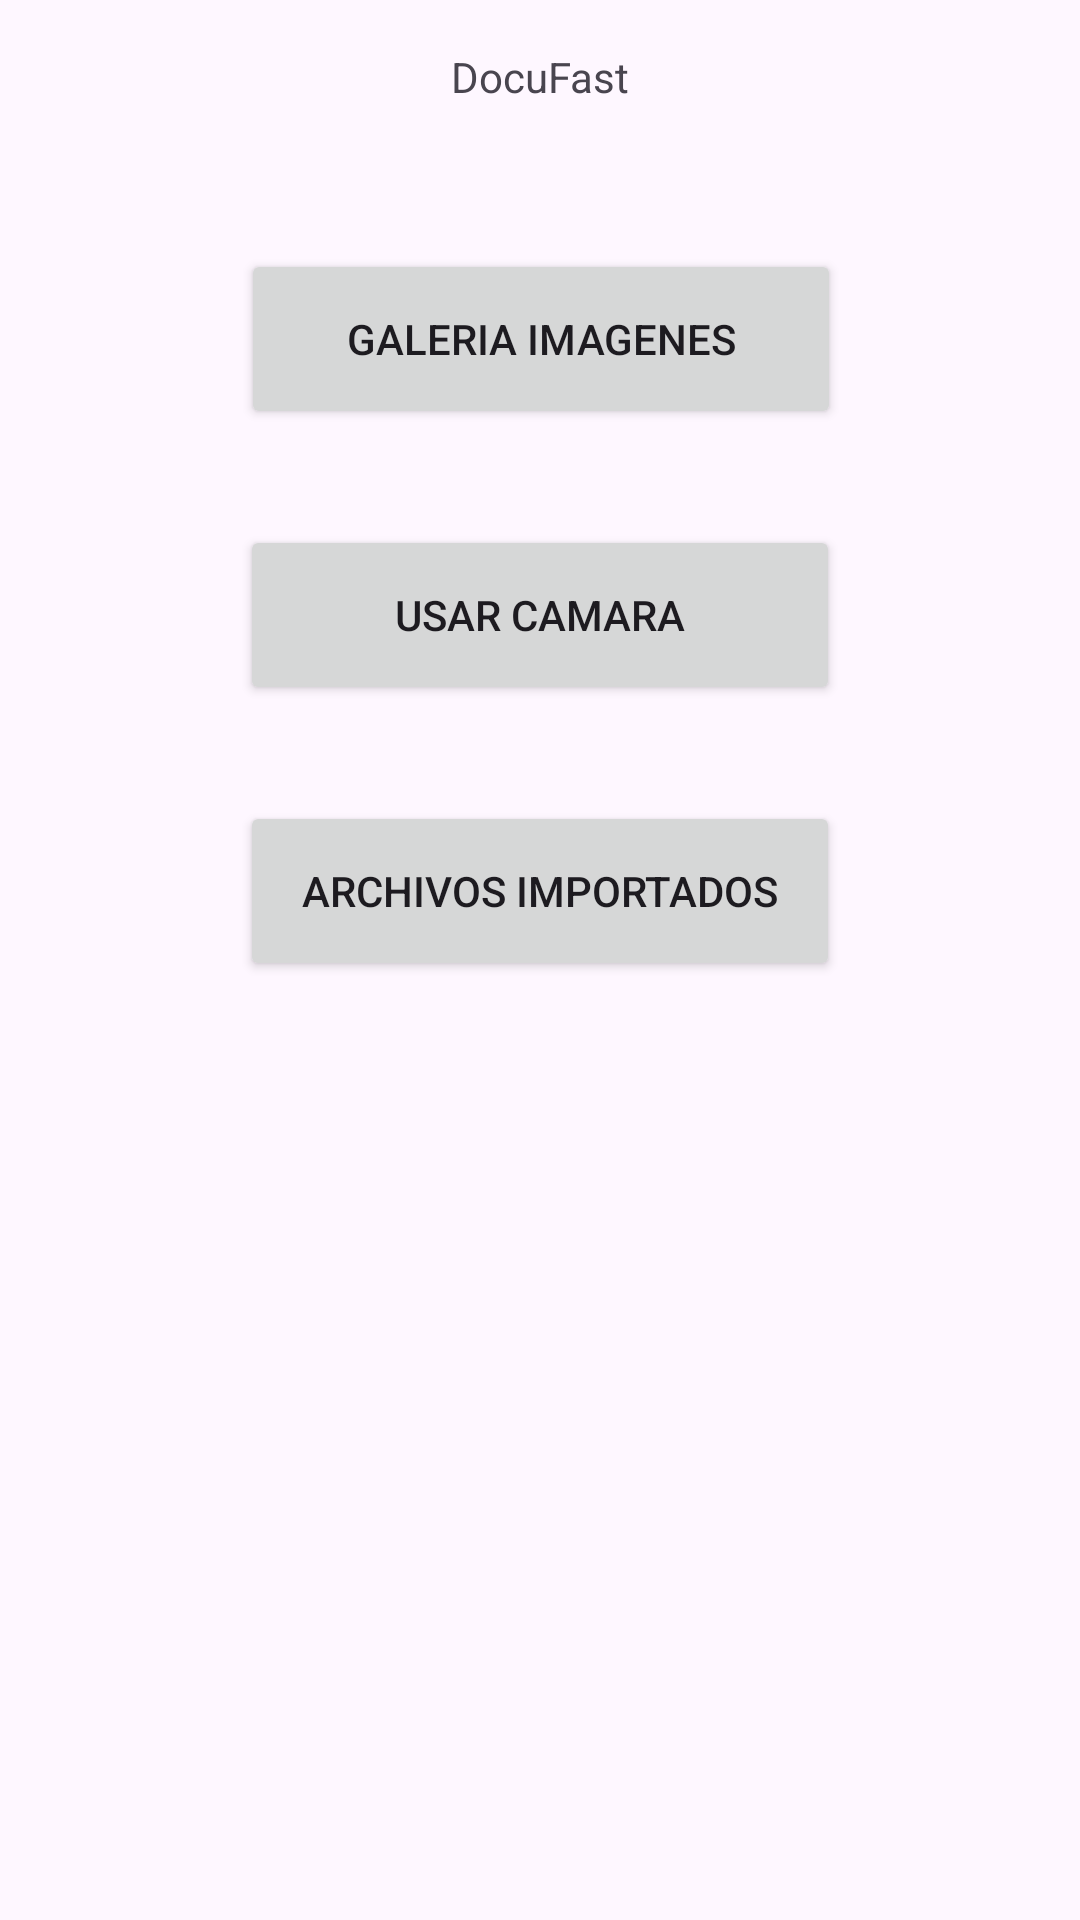

Layout XML and referenced resources for this Android screen:
<!-- AndroidManifest.xml: application theme Theme.DocuFast -->
<!-- res/layout/activity_main.xml -->
<?xml version="1.0" encoding="utf-8"?>
<androidx.constraintlayout.widget.ConstraintLayout xmlns:android="http://schemas.android.com/apk/res/android"
    xmlns:app="http://schemas.android.com/apk/res-auto"
    xmlns:tools="http://schemas.android.com/tools"
    android:layout_width="match_parent"
    android:layout_height="match_parent"
    tools:context=".user.mainmenu.View.MainMenuActivity">


    <TextView
        android:id="@+id/appName"
        android:layout_width="wrap_content"
        android:layout_height="wrap_content"
        android:layout_marginTop="16dp"
        android:text="@string/app_name"
        app:layout_constraintEnd_toEndOf="parent"
        app:layout_constraintStart_toStartOf="parent"
        app:layout_constraintTop_toTopOf="parent" />

    <Button
        android:id="@+id/gotogalleryButton"
        style="@style/Widget.AppCompat.Button"
        android:layout_width="200dp"
        android:layout_height="60dp"
        android:layout_marginTop="48dp"
        android:text="Galeria Imagenes"
        app:layout_constraintEnd_toEndOf="parent"
        app:layout_constraintHorizontal_bias="0.502"
        app:layout_constraintStart_toStartOf="parent"
        app:layout_constraintTop_toBottomOf="@+id/appName" />

    <Button
        android:id="@+id/gotocameraButton"
        style="@style/Widget.AppCompat.Button"
        android:layout_width="200dp"
        android:layout_height="60dp"
        android:layout_marginTop="32dp"
        android:text="Usar Camara"
        app:layout_constraintEnd_toEndOf="parent"
        app:layout_constraintStart_toStartOf="parent"
        app:layout_constraintTop_toBottomOf="@+id/gotogalleryButton" />

    <Button
        android:id="@+id/archivesButton"
        style="@style/Widget.AppCompat.Button"
        android:layout_width="200dp"
        android:layout_height="60dp"
        android:layout_marginTop="32dp"
        android:text="Archivos Importados"
        app:layout_constraintEnd_toEndOf="parent"
        app:layout_constraintStart_toStartOf="parent"
        app:layout_constraintTop_toBottomOf="@+id/gotocameraButton" />
</androidx.constraintlayout.widget.ConstraintLayout>
<!-- resources referenced by this layout -->
<resources>
  <string name="app_name">DocuFast</string>
  <style name="Theme.DocuFast" parent="Base.Theme.DocuFast" />
  <style name="Base.Theme.DocuFast" parent="Theme.Material3.DayNight.NoActionBar">
          
          
      </style>
</resources>
